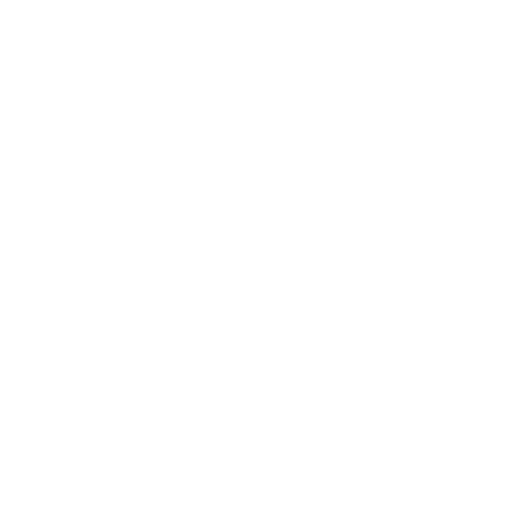
t = 0.00 s
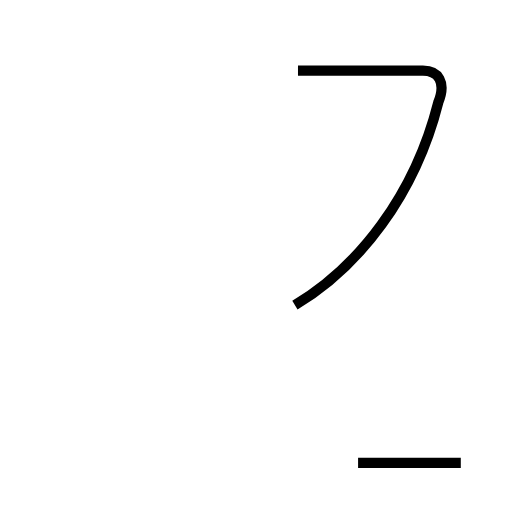
t = 1.54 s
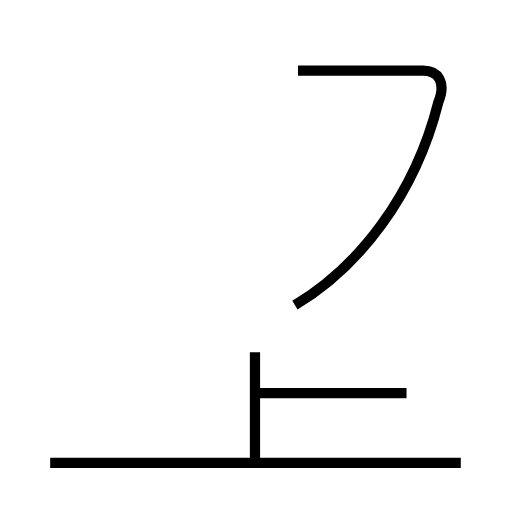
t = 3.21 s
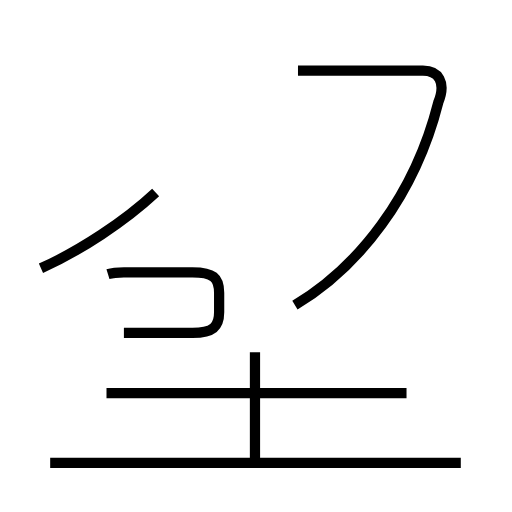
t = 4.79 s
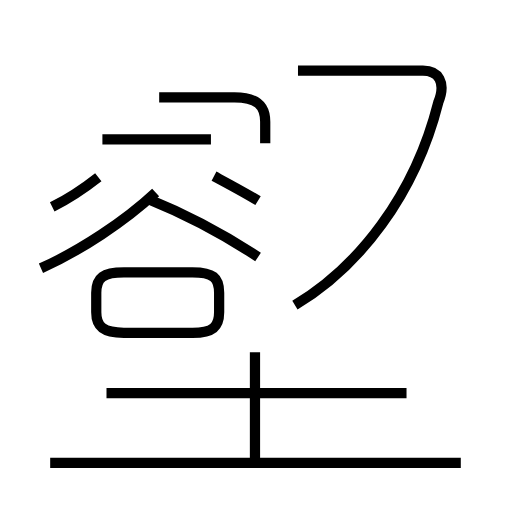
t = 6.45 s
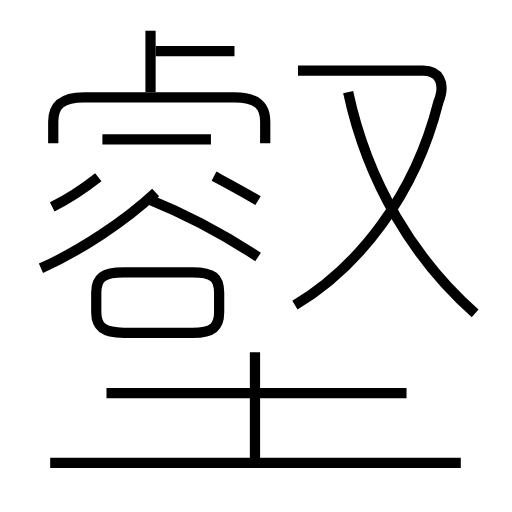
t = 8.04 s

The animated SVG that drew these frames (rendered in a browser with its animation timeline set to each time). Animation: 14 SMIL elements (animate=14); one cycle of 8.04 s.

<?xml version='1.0' encoding='utf-8'?>
<svg viewBox="0.0 -6.0 50.0 50.0" version="1.1" xmlns="http://www.w3.org/2000/svg"><rect x="-1000" y="-1000" width="2000" height="2000" stroke="white" fill="white" /><g style="fill:none;stroke:#000000;stroke-width:1"><path d="M 28.8 -14.2 C 35.0 -17.9 40.5 -24.9 42.8 -34.0 C 43.6 -36.0 42.8 -37.1 41.3 -37.1 L 29.1 -37.1 " transform="translate(0.0 38.0)" stroke-dasharray="41.33494603602024" stroke-dashoffset="41.33494603602024"><animate attributeName="stroke-dashoffset" from="41.33494603602024" to="0" dur="1.240048381080607s" begin="0s" fill="freeze" /></path><path d="M 45.0 1.2 L 4.9 1.2 " transform="translate(0.0 38.0)" stroke-dasharray="40.1" stroke-dashoffset="40.1"><animate attributeName="stroke-dashoffset" from="40.1" to="0" dur="1.203s" begin="1.240048381080607s" fill="freeze" /></path><path d="M 24.9 1.4 L 24.9 -9.6 " transform="translate(0.0 38.0)" stroke-dasharray="11.0" stroke-dashoffset="11.0"><animate attributeName="stroke-dashoffset" from="11.0" to="0" dur="0.32999999999999996s" begin="2.443048381080607s" fill="freeze" /></path><path d="M 39.7 -5.6 L 10.4 -5.6 " transform="translate(0.0 38.0)" stroke-dasharray="29.300000000000004" stroke-dashoffset="29.300000000000004"><animate attributeName="stroke-dashoffset" from="29.300000000000004" to="0" dur="0.8790000000000001s" begin="2.7730483810806072s" fill="freeze" /></path><path d="M 4.0 -17.8 C 7.8 -19.5 12.2 -22.4 15.2 -25.2 " transform="translate(0.0 38.0)" stroke-dasharray="13.477201297871789" stroke-dashoffset="13.477201297871789"><animate attributeName="stroke-dashoffset" from="13.477201297871789" to="0" dur="0.40431603893615364s" begin="3.6520483810806073s" fill="freeze" /></path><path d="M 12.1 -11.5 L 18.8 -11.5 C 20.8 -11.5 21.4 -12.1 21.4 -13.5 L 21.4 -15.4 C 21.4 -16.9 20.8 -17.4 18.8 -17.4 L 12.1 -17.4 C 10.1 -17.4 9.4 -16.9 9.4 -15.4 L 9.4 -13.5 C 9.4 -12.1 10.1 -11.5 12.1 -11.5 Z " transform="translate(0.0 38.0)" stroke-dasharray="32.68284174219646" stroke-dashoffset="32.68284174219646"><animate attributeName="stroke-dashoffset" from="32.68284174219646" to="0" dur="0.9804852522658938s" begin="4.056364420016761s" fill="freeze" /></path><path d="M 5.1 -23.8 C 6.7 -24.6 8.2 -25.6 9.6 -26.7 " transform="translate(0.0 38.0)" stroke-dasharray="5.3626439133499995" stroke-dashoffset="5.3626439133499995"><animate attributeName="stroke-dashoffset" from="5.3626439133499995" to="0" dur="0.1608793174005s" begin="5.036849672282655s" fill="freeze" /></path><path d="M 20.6 -30.4 L 10.0 -30.4 " transform="translate(0.0 38.0)" stroke-dasharray="10.600000000000001" stroke-dashoffset="10.600000000000001"><animate attributeName="stroke-dashoffset" from="10.600000000000001" to="0" dur="0.318s" begin="5.197728989683155s" fill="freeze" /></path><path d="M 25.2 -24.4 C 23.9 -25.2 22.2 -26.1 20.9 -26.8 " transform="translate(0.0 38.0)" stroke-dasharray="4.925112396833059" stroke-dashoffset="4.925112396833059"><animate attributeName="stroke-dashoffset" from="4.925112396833059" to="0" dur="0.14775337190499177s" begin="5.515728989683154s" fill="freeze" /></path><path d="M 25.2 -18.9 C 21.9 -21.1 18.1 -23.1 14.4 -24.6 " transform="translate(0.0 38.0)" stroke-dasharray="12.232011213775444" stroke-dashoffset="12.232011213775444"><animate attributeName="stroke-dashoffset" from="12.232011213775444" to="0" dur="0.3669603364132633s" begin="5.663482361588146s" fill="freeze" /></path><path d="M 25.9 -30.0 L 25.9 -32.1 C 25.9 -33.7 25.1 -34.5 22.9 -34.5 L 8.2 -34.5 C 6.0 -34.5 5.2 -33.7 5.2 -32.1 L 5.2 -30.0 " transform="translate(0.0 38.0)" stroke-dasharray="27.773968375473892" stroke-dashoffset="27.773968375473892"><animate attributeName="stroke-dashoffset" from="27.773968375473892" to="0" dur="0.8332190512642167s" begin="6.030442698001409s" fill="freeze" /></path><path d="M 14.7 -35.0 L 14.7 -41.0 " transform="translate(0.0 38.0)" stroke-dasharray="6.0" stroke-dashoffset="6.0"><animate attributeName="stroke-dashoffset" from="6.0" to="0" dur="0.18s" begin="6.863661749265626s" fill="freeze" /></path><path d="M 22.9 -39.0 L 15.2 -39.0 " transform="translate(0.0 38.0)" stroke-dasharray="7.699999999999999" stroke-dashoffset="7.699999999999999"><animate attributeName="stroke-dashoffset" from="7.699999999999999" to="0" dur="0.23099999999999998s" begin="7.043661749265626s" fill="freeze" /></path><path d="M 46.4 -13.4 C 40.5 -18.6 35.9 -26.1 34.0 -35.0" transform="translate(0.0 38.0)" stroke-dasharray="25.330224201122945" stroke-dashoffset="25.330224201122945"><animate attributeName="stroke-dashoffset" from="25.330224201122945" to="0" dur="0.7599067260336884s" begin="7.274661749265626s" fill="freeze" /></path></g></svg>
